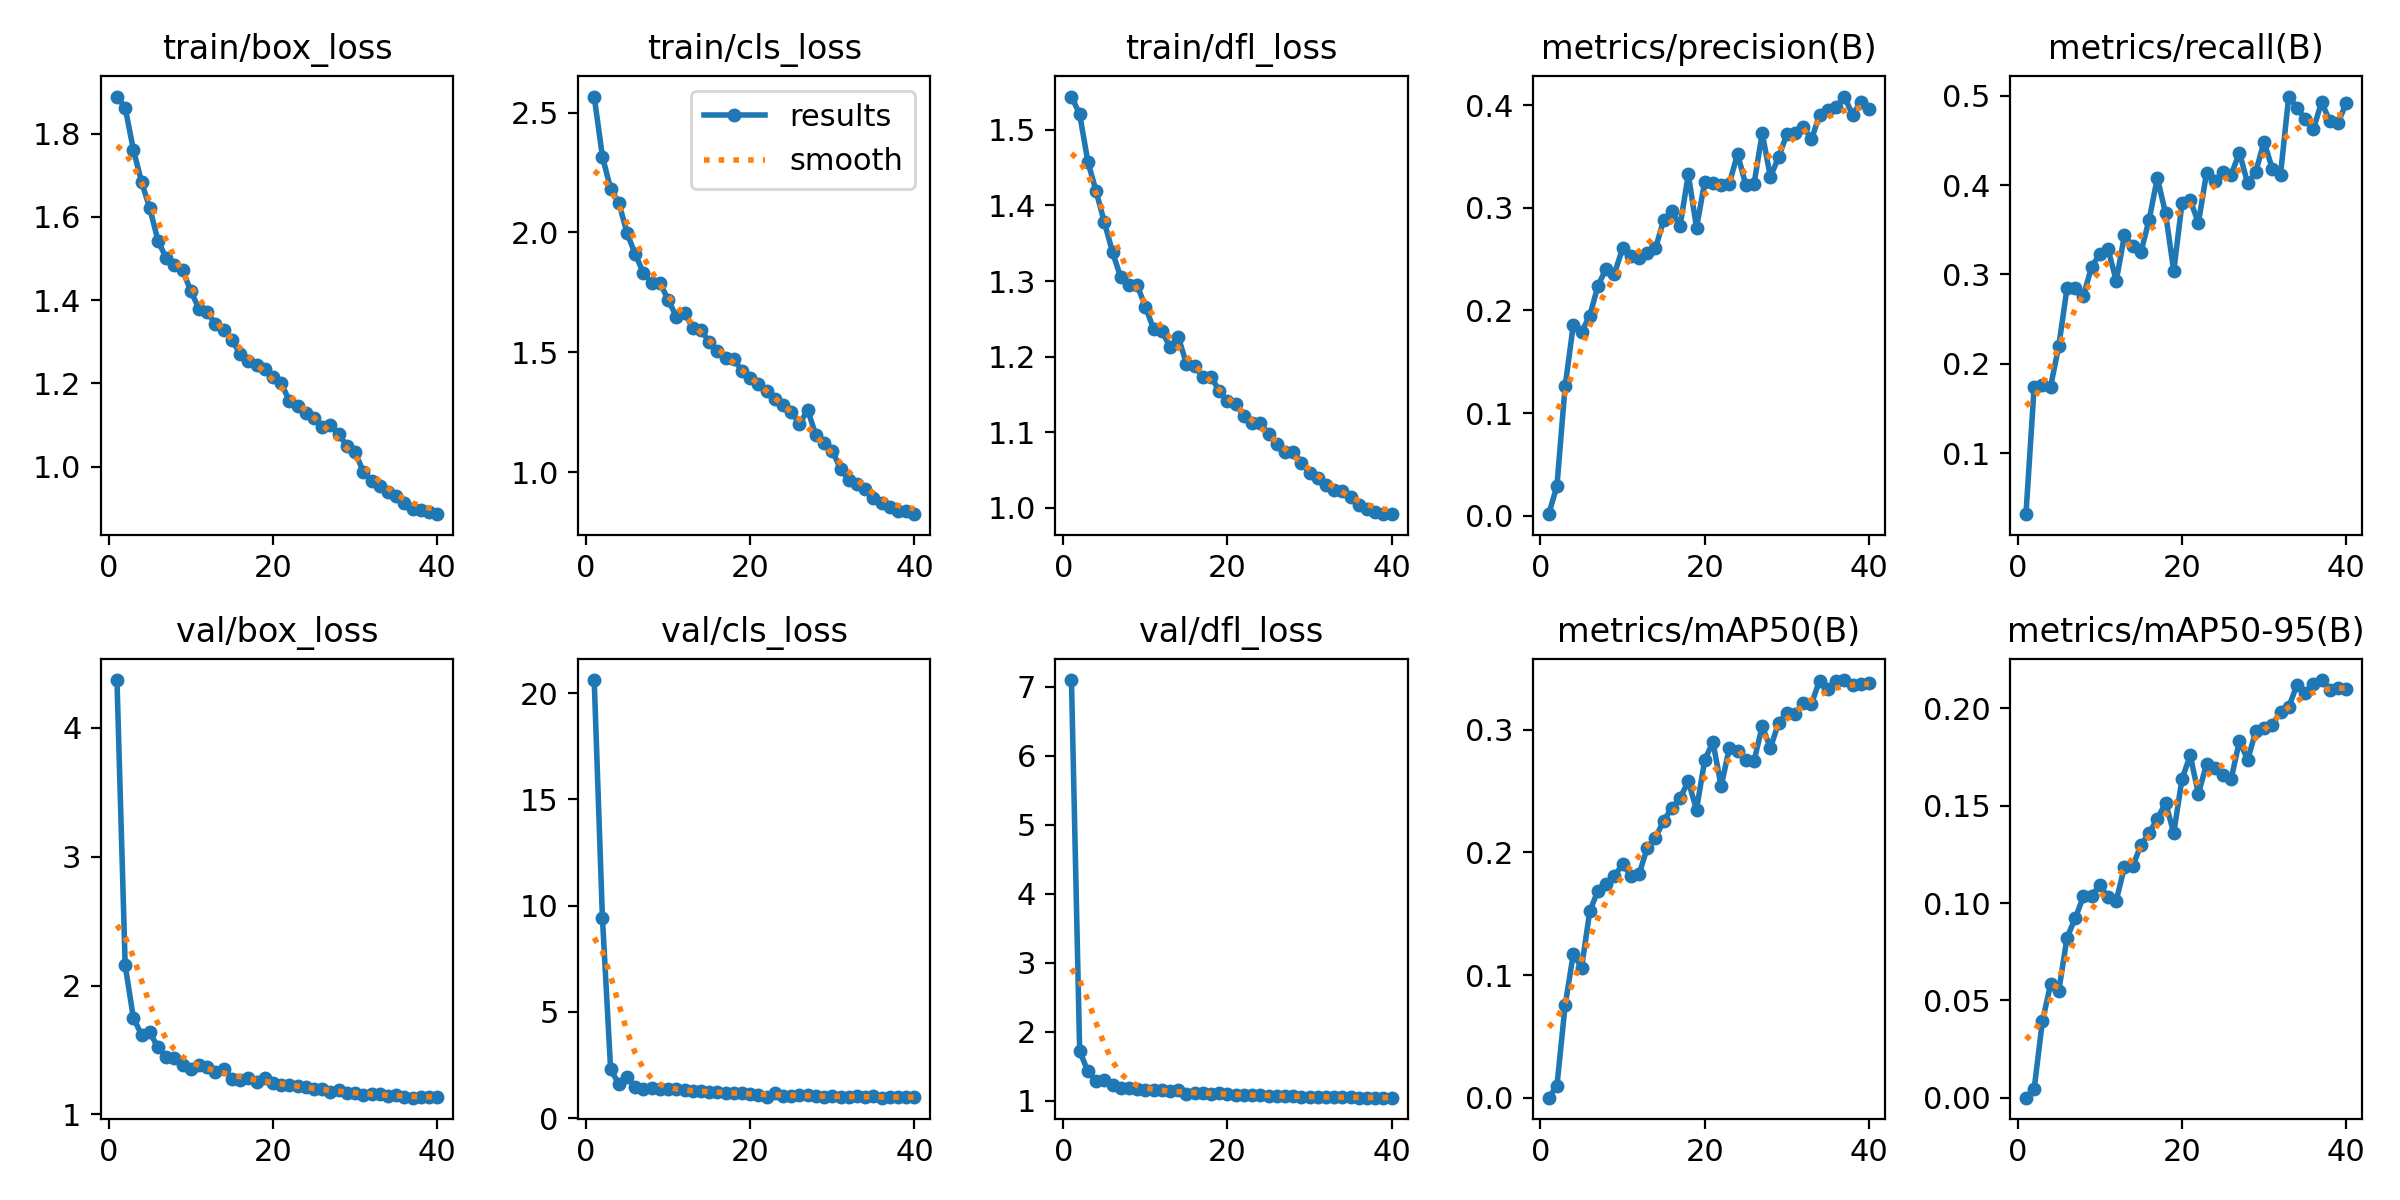

Source data for this figure (header and first rows):
epoch, time, train/box_loss, train/cls_loss, train/dfl_loss, metrics/precision(B), metrics/recall(B), metrics/mAP50(B), metrics/mAP50-95(B), val/box_loss, val/cls_loss, val/dfl_loss, lr/pg0, lr/pg1, lr/pg2
1, 60, 1.889, 2.567, 1.544, 0.00168, 0.03181, 0.00023, 7e-05, 4.371, 20.61, 7.097, 0.004968, 0.004968, 0.07185
2, 125.5, 1.862, 2.316, 1.521, 0.02905, 0.1745, 0.00985, 0.00461, 2.158, 9.438, 1.722, 0.009953, 0.009953, 0.0435
3, 189.4, 1.762, 2.182, 1.458, 0.1263, 0.1761, 0.07534, 0.03929, 1.748, 2.293, 1.425, 0.01488, 0.01488, 0.01509
4, 255.9, 1.684, 2.124, 1.419, 0.1862, 0.1746, 0.1175, 0.0583, 1.618, 1.616, 1.292, 0.01479, 0.01479, 0.01479
5, 325.4, 1.621, 1.997, 1.378, 0.1791, 0.22, 0.1059, 0.0549, 1.637, 1.938, 1.299, 0.01464, 0.01464, 0.01464
6, 392.8, 1.543, 1.909, 1.338, 0.1949, 0.2848, 0.1521, 0.0823, 1.52, 1.469, 1.233, 0.01443, 0.01443, 0.01443
7, 459.6, 1.501, 1.83, 1.305, 0.2241, 0.2849, 0.1689, 0.09217, 1.449, 1.35, 1.187, 0.01419, 0.01419, 0.01419
8, 534, 1.484, 1.789, 1.294, 0.2409, 0.2762, 0.1746, 0.1035, 1.437, 1.416, 1.191, 0.01391, 0.01391, 0.01391
9, 621.9, 1.471, 1.789, 1.295, 0.2356, 0.3087, 0.1806, 0.1039, 1.381, 1.373, 1.171, 0.01358, 0.01358, 0.01358
10, 692.9, 1.422, 1.719, 1.266, 0.2607, 0.3228, 0.1905, 0.1091, 1.351, 1.374, 1.154, 0.01322, 0.01322, 0.01322
11, 762, 1.379, 1.649, 1.237, 0.2534, 0.3281, 0.1811, 0.103, 1.38, 1.393, 1.157, 0.01283, 0.01283, 0.01283
12, 843.5, 1.37, 1.663, 1.234, 0.2511, 0.2931, 0.1821, 0.1013, 1.368, 1.311, 1.15, 0.0124, 0.0124, 0.0124
13, 933.6, 1.343, 1.602, 1.213, 0.256, 0.344, 0.2039, 0.1187, 1.332, 1.278, 1.142, 0.01194, 0.01194, 0.01194
14, 1020, 1.329, 1.592, 1.226, 0.2606, 0.3315, 0.212, 0.119, 1.351, 1.256, 1.154, 0.01145, 0.01145, 0.01145
15, 1089, 1.303, 1.543, 1.191, 0.2878, 0.3249, 0.2258, 0.1297, 1.278, 1.225, 1.102, 0.01095, 0.01095, 0.01095
16, 1158, 1.272, 1.504, 1.188, 0.2968, 0.3613, 0.2363, 0.1361, 1.265, 1.217, 1.107, 0.01042, 0.01042, 0.01042
17, 1240, 1.254, 1.474, 1.173, 0.2824, 0.4081, 0.2443, 0.1432, 1.281, 1.175, 1.111, 0.009869, 0.009869, 0.009869
18, 1328, 1.244, 1.47, 1.174, 0.3325, 0.3686, 0.258, 0.1515, 1.248, 1.184, 1.102, 0.009308, 0.009308, 0.009308
19, 1403, 1.234, 1.424, 1.154, 0.2807, 0.3037, 0.2349, 0.136, 1.279, 1.194, 1.108, 0.008737, 0.008737, 0.008737
20, 1476, 1.215, 1.391, 1.142, 0.3252, 0.3796, 0.2754, 0.1637, 1.241, 1.143, 1.095, 0.008158, 0.008158, 0.008158
21, 1557, 1.2, 1.367, 1.138, 0.3239, 0.3835, 0.2899, 0.1758, 1.229, 1.1, 1.085, 0.007575, 0.007575, 0.007575
22, 1648, 1.158, 1.337, 1.121, 0.3224, 0.3578, 0.2539, 0.1562, 1.227, 1.017, 1.09, 0.006992, 0.006992, 0.006992
23, 1719, 1.145, 1.303, 1.112, 0.3235, 0.414, 0.2851, 0.1714, 1.222, 1.184, 1.081, 0.006413, 0.006413, 0.006413
24, 1800, 1.129, 1.281, 1.112, 0.3527, 0.4041, 0.2823, 0.1695, 1.211, 1.066, 1.083, 0.005842, 0.005842, 0.005842
25, 1891, 1.116, 1.25, 1.097, 0.3222, 0.4144, 0.2755, 0.1659, 1.195, 1.038, 1.076, 0.005281, 0.005281, 0.005281
26, 1957, 1.095, 1.201, 1.084, 0.3228, 0.4117, 0.2743, 0.1639, 1.196, 1.106, 1.07, 0.004734, 0.004734, 0.004734
27, 2028, 1.101, 1.259, 1.074, 0.3727, 0.4364, 0.3028, 0.1833, 1.174, 1.069, 1.067, 0.004204, 0.004204, 0.004204
28, 2110, 1.078, 1.153, 1.074, 0.3301, 0.4019, 0.2851, 0.1736, 1.19, 1.023, 1.074, 0.003695, 0.003695, 0.003695
29, 2189, 1.05, 1.121, 1.06, 0.3493, 0.4152, 0.3058, 0.1884, 1.168, 0.9933, 1.059, 0.003211, 0.003211, 0.003211
30, 2264, 1.035, 1.087, 1.046, 0.3717, 0.4486, 0.3135, 0.1897, 1.162, 1.033, 1.061, 0.002753, 0.002753, 0.002753
31, 2345, 0.9873, 1.014, 1.039, 0.3724, 0.4183, 0.3132, 0.1914, 1.151, 1.019, 1.052, 0.002325, 0.002325, 0.002325
32, 2429, 0.966, 0.9668, 1.03, 0.3789, 0.4118, 0.322, 0.1983, 1.159, 1.005, 1.055, 0.001929, 0.001929, 0.001929
33, 2496, 0.9521, 0.9518, 1.023, 0.3667, 0.4991, 0.3213, 0.2006, 1.155, 1.031, 1.057, 0.001568, 0.001568, 0.001568
34, 2575, 0.9389, 0.9281, 1.023, 0.3906, 0.4868, 0.3401, 0.212, 1.145, 1.004, 1.051, 0.001244, 0.001244, 0.001244
35, 2654, 0.928, 0.894, 1.014, 0.3947, 0.4741, 0.3333, 0.208, 1.148, 1.031, 1.05, 0.0009593, 0.0009593, 0.0009593
36, 2719, 0.9126, 0.8699, 1.004, 0.398, 0.4623, 0.3398, 0.2127, 1.138, 0.9647, 1.048, 0.0007152, 0.0007152, 0.0007152
37, 2785, 0.8978, 0.8557, 0.9984, 0.4083, 0.493, 0.3404, 0.2146, 1.13, 0.9833, 1.046, 0.0005134, 0.0005134, 0.0005134
38, 2862, 0.896, 0.8396, 0.995, 0.3907, 0.4716, 0.3366, 0.2092, 1.136, 0.9753, 1.047, 0.0003552, 0.0003552, 0.0003552
39, 2932, 0.8912, 0.8359, 0.9922, 0.4027, 0.4694, 0.3369, 0.2103, 1.134, 0.9966, 1.046, 0.0002414, 0.0002414, 0.0002414
40, 2995, 0.8855, 0.8244, 0.9916, 0.3961, 0.4917, 0.3377, 0.2099, 1.134, 0.9864, 1.046, 0.0001729, 0.0001729, 0.0001729
